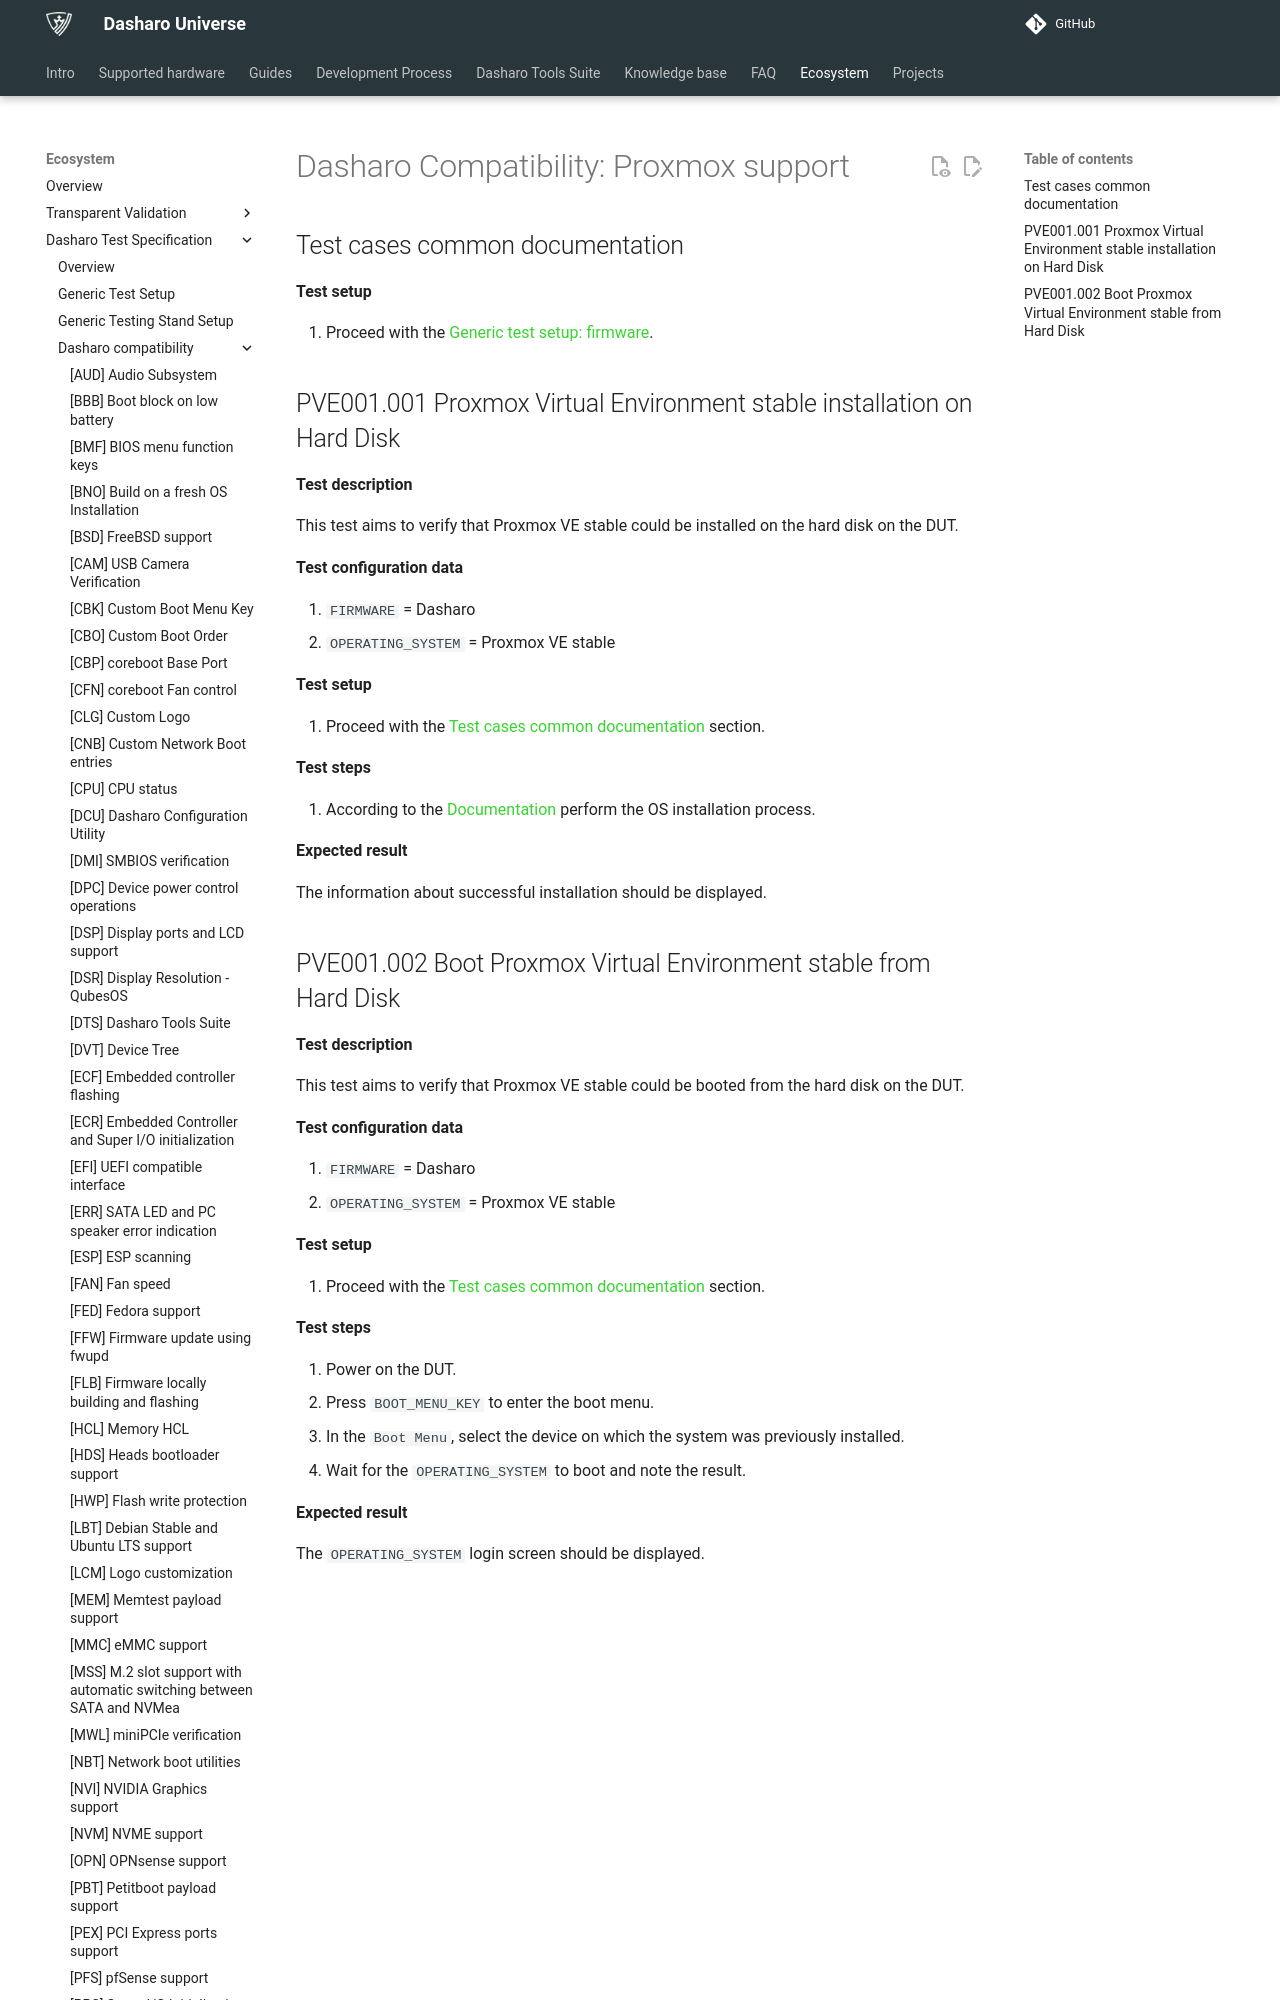

repository: Dasharo/docs · page: unified-test-documentation/dasharo-compatibility/348-proxmox-support/index.html · generator: mkdocs

---
search:
  boost: -1
---

# Dasharo Compatibility: Proxmox support

## Test cases common documentation

**Test setup**

1. Proceed with the
   [Generic test setup: firmware](../generic-test-setup.md#firmware).

## PVE001.001 Proxmox Virtual Environment stable installation on Hard Disk

**Test description**

This test aims to verify that Proxmox VE stable could be installed on the hard
disk on the DUT.

**Test configuration data**

1. `FIRMWARE` = Dasharo
1. `OPERATING_SYSTEM` = Proxmox VE stable

**Test setup**

1. Proceed with the
   [Test cases common documentation](#test-cases-common-documentation) section.

**Test steps**

1. According to the [Documentation](../generic-test-setup.md#os-installer)
   perform the OS installation process.

**Expected result**

The information about successful installation should be displayed.
